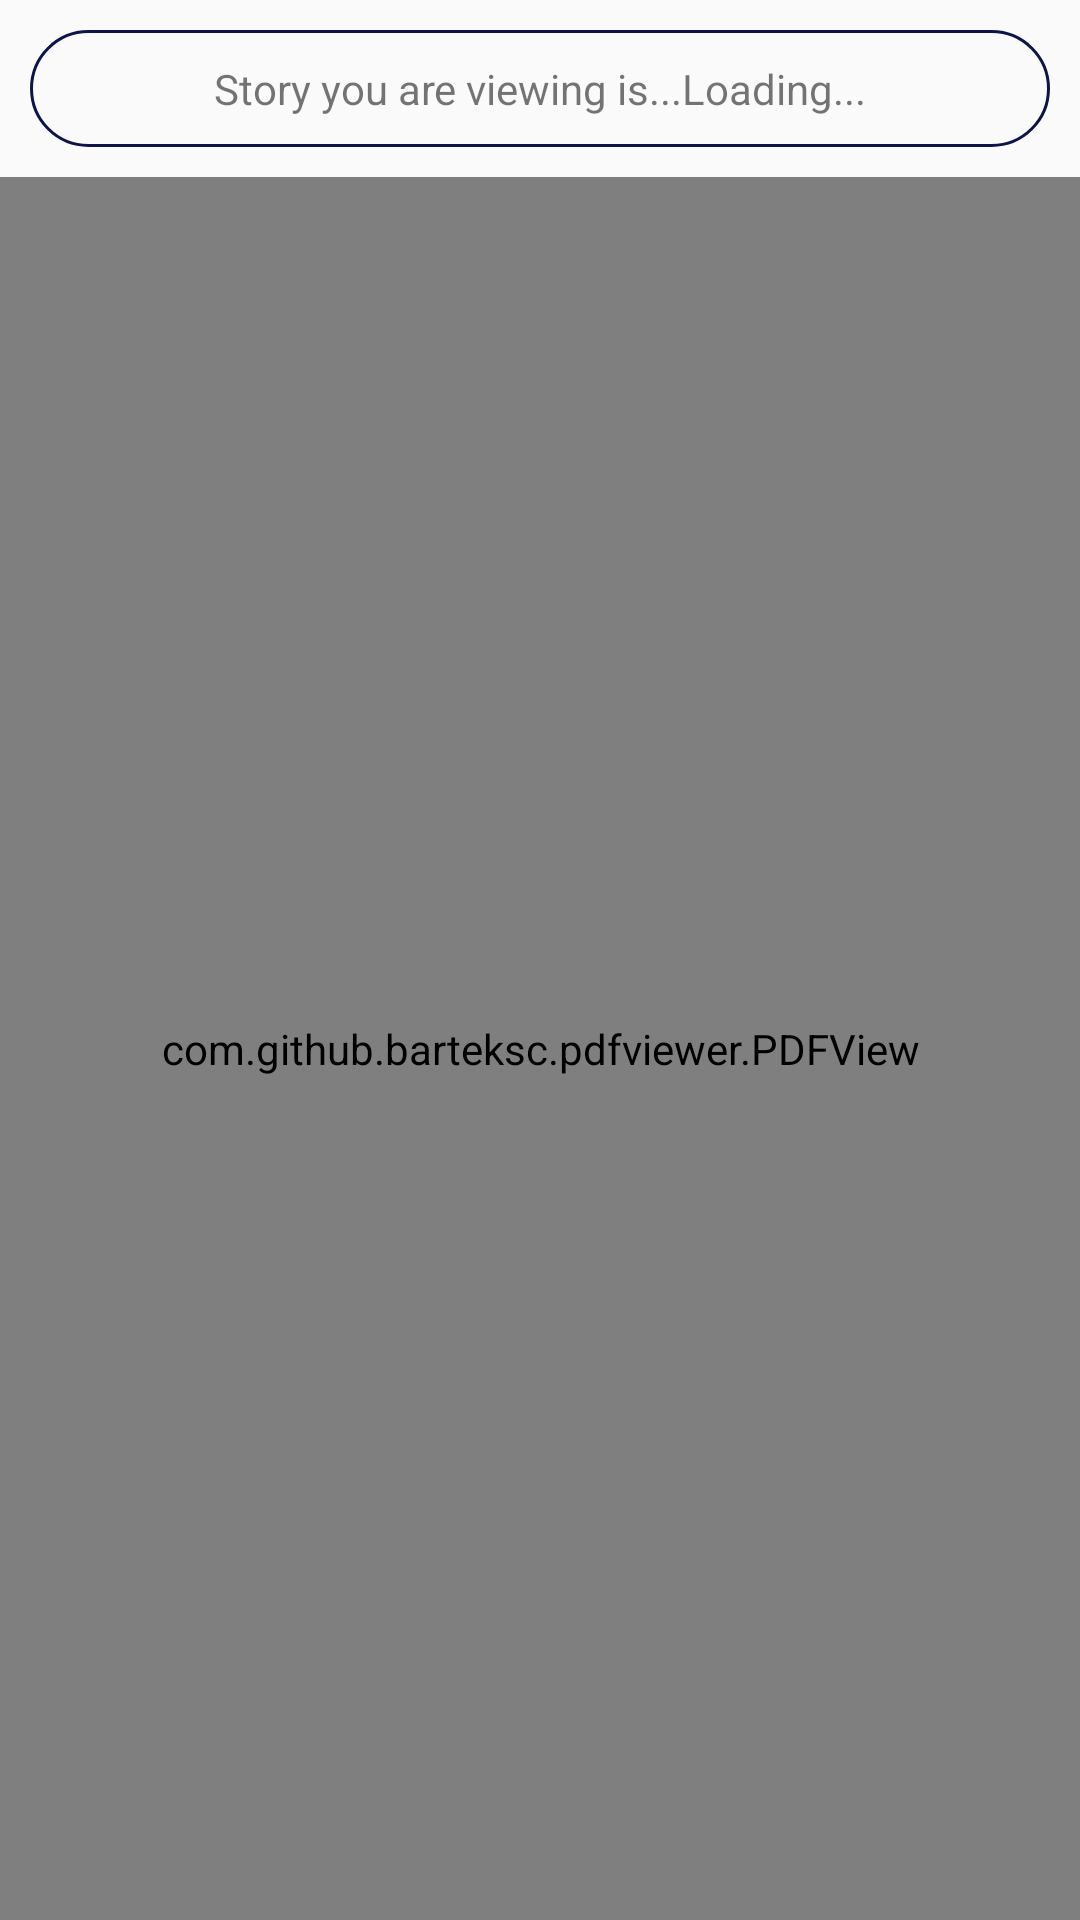

This screen was rendered from an Android layout file. Write that file and the resources it references.
<!-- AndroidManifest.xml: application theme AppTheme -->
<!-- res/layout/activity_story_book_detail.xml -->
<?xml version="1.0" encoding="utf-8"?>
<LinearLayout xmlns:android="http://schemas.android.com/apk/res/android"
    xmlns:app="http://schemas.android.com/apk/res-auto"
    android:id="@+id/remote_pdf_root"
    xmlns:tools="http://schemas.android.com/tools"
    android:layout_width="match_parent"
    android:layout_height="match_parent"
    android:orientation="vertical"
    tools:context=".StoryBookDetailActivity">

    <TextView
        android:id="@+id/storyOpenedTextView"
        android:layout_width="match_parent"
        android:layout_height="wrap_content"
        android:layout_margin="10dp"
        android:background="@drawable/round_heading"
        android:text=" Story you are viewing is...Loading... "
        android:drawablePadding="4dp"
        android:maxLines="2"
        android:gravity="center"
        android:maxLength="100"
        android:ellipsize="end"
        android:textAlignment="center" />

    <com.github.barteksc.pdfviewer.PDFView
        android:id="@+id/pdfView"
        android:layout_width="match_parent"
        android:layout_height="match_parent"/>

</LinearLayout>
<!-- resources referenced by this layout -->
<resources>
  <!-- drawable round_heading (drawable) -->
  <?xml version="1.0" encoding="utf-8"?>
  <shape xmlns:android="http://schemas.android.com/apk/res/android">
      <stroke
              android:color="#f9080f45"
              android:width="1dp"
      />
  
      <corners
              android:radius="20dp"
      />
      <padding
              android:top="10dp"
              android:right="10dp"
              android:bottom="10dp"
              android:left="10dp"/>
  </shape>
  <style name="AppTheme" parent="Theme.AppCompat.Light.DarkActionBar">
          
          <item name="colorPrimary">@color/colorPrimary</item>
          <item name="colorPrimaryDark">@color/colorPrimaryDark</item>
          <item name="colorAccent">@color/colorAccent</item>
      </style>
  <color name="colorPrimary">#008577</color>
  <color name="colorPrimaryDark">#00574B</color>
  <color name="colorAccent">#D81B60</color>
</resources>
